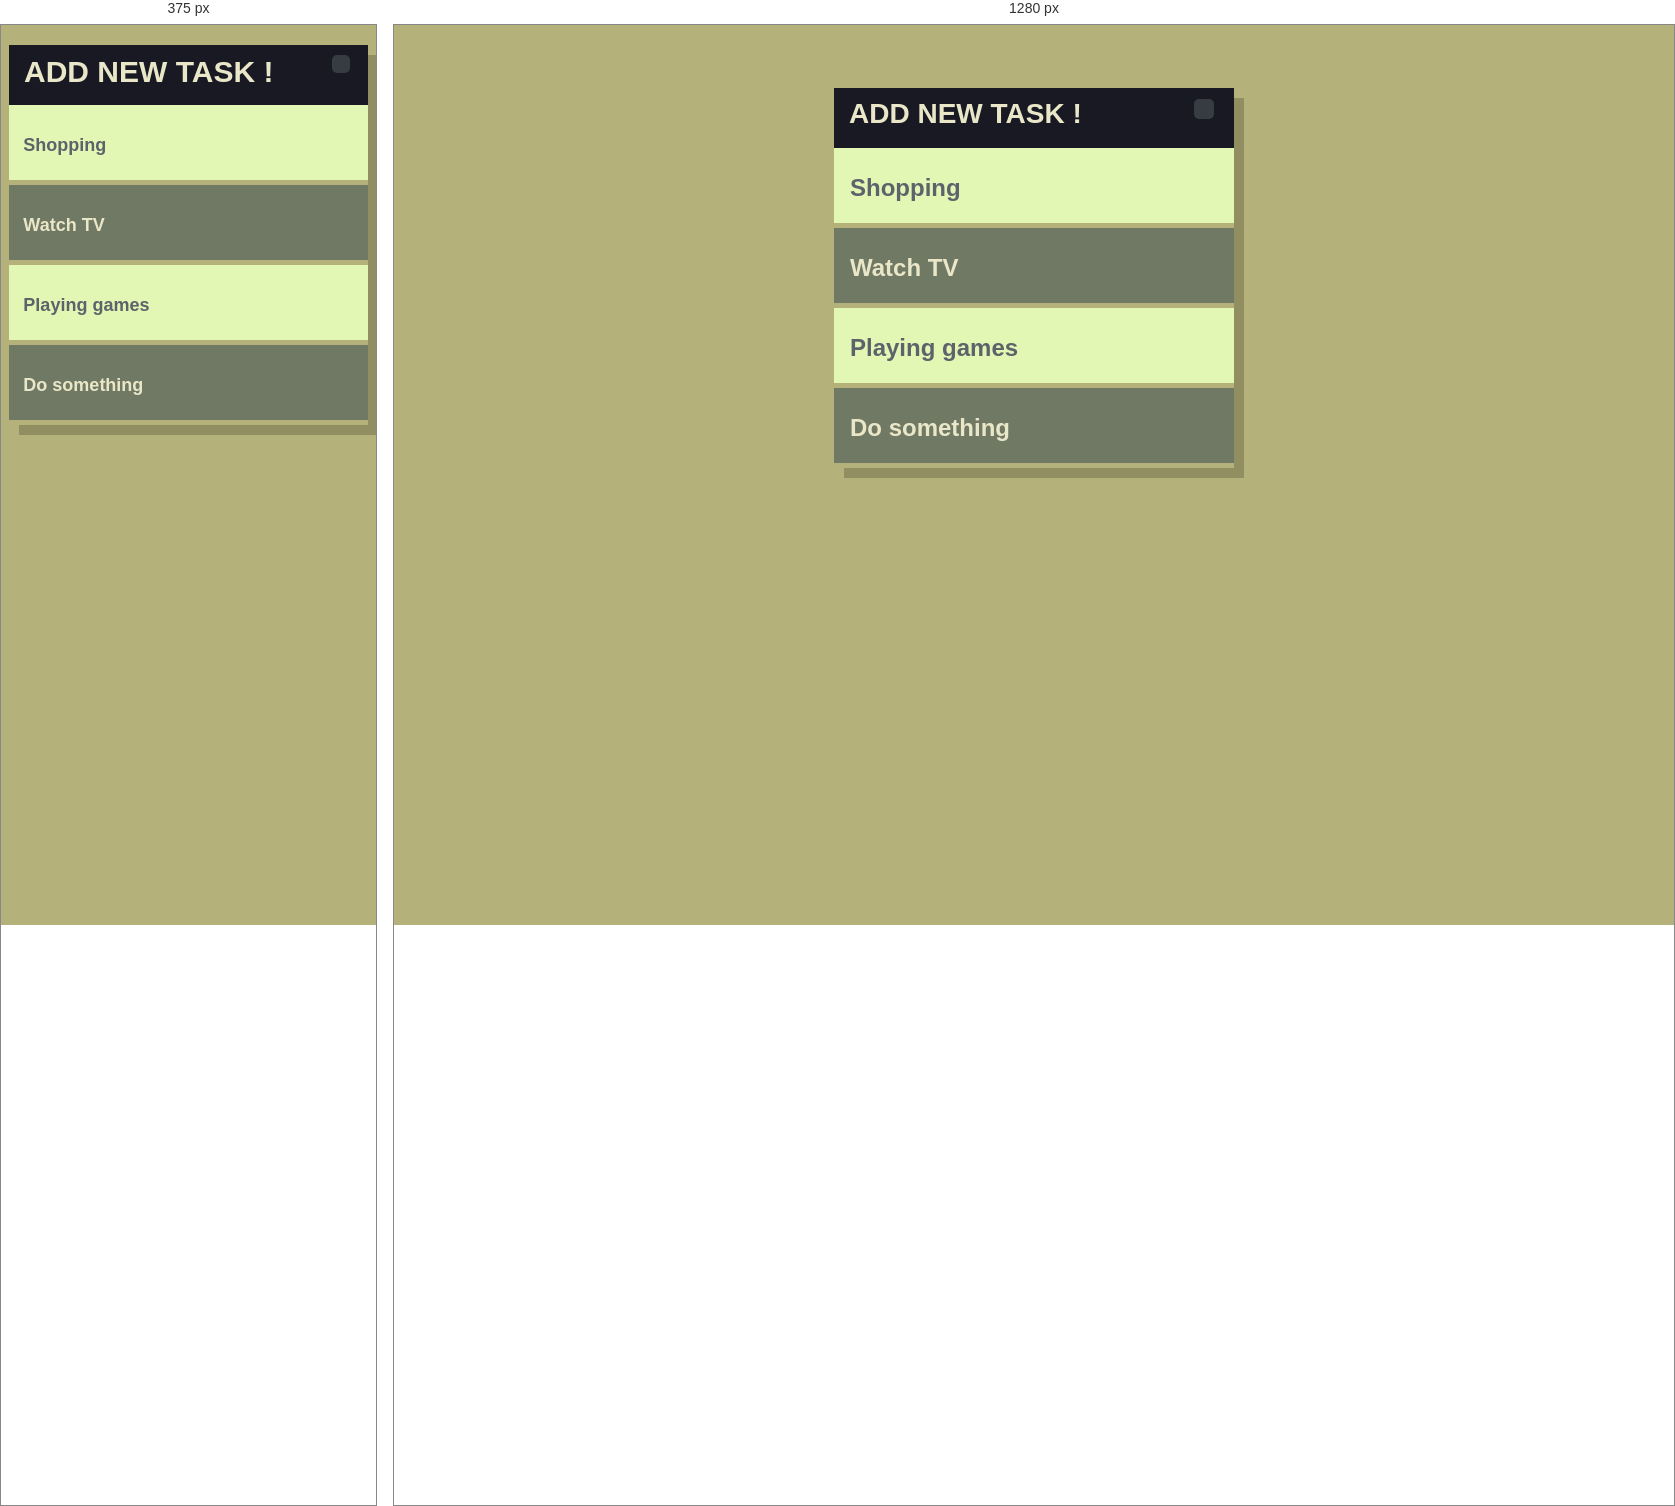
Rendered at 375 px and 1280 px, left to right.

<!-- file: index.html -->
<!DOCTYPE html>
<html lang="en">
<head>
    <meta charset="UTF-8">
    <title>ToDo List</title>
    <link rel="stylesheet" href="css/style.css" type="text/css"/>
    <link rel="stylesheet" href="https://cdnjs.cloudflare.com/ajax/libs/font-awesome/4.7.0/css/font-awesome.min.css">
    <!--<script src="https://ajax.googleapis.com/ajax/libs/jquery/3.3.1/jquery.min.js"></script>
    <script src="https://code.jquery.com/jquery-3.1.1.min.js"></script>-->


    <script src="https://code.jquery.com/jquery-1.12.4.js"></script>
    <script src="https://code.jquery.com/ui/1.12.1/jquery-ui.js"></script>
    <link rel="stylesheet" href="//code.jquery.com/ui/1.12.1/themes/base/jquery-ui.css">
    <meta name="viewport" content="width=device-width, initial-scale=1">
    <link href="https://fonts.googleapis.com/css?family=Open+Sans" rel="stylesheet">
    <script src="js/app.js"></script>
</head>
<body>

<div class='container'>
    <div class="add">
        <i class="fa fa-plus"></i>
    </div>
<div class="title">
    <h1>Add new task !</h1>
</div>

    <div class="new-task">
        <a class="addTask" href="#">
            <i class="fa fa-plus"></i>
        </a>
            <input type="text" placeholder="New task"/>
    </div>

    <ul class="tasks">
        <li class="task">
            <a class="remove">
                <i class='fa fa-trash-o'></i>
            </a>
            <a class="complete">
                <i class='fa fa-check'></i>
            </a>
            Shopping
        </li>
        <li class="task">
            <a class="remove">
                <i class='fa fa-trash-o'></i>
            </a>
            <a class="complete">
                <i class='fa fa-check'></i>
            </a>
            Watch TV
        </li>
        <li class="task">
            <a class="remove">
                <i class='fa fa-trash-o'></i>
            </a>
            <a class="complete">
                <i class='fa fa-check'></i>
            </a>
            Playing games
        </li>
        <li class="task">
            <a class="remove">
                <i class='fa fa-trash-o'></i>
            </a>
            <a class="complete">
                <i class='fa fa-check'></i>
            </a>
            Do something
        </li>
    </ul>
</div>

</body>
</html>

/* @media block from style.css */
@media screen and (max-width: 768px) {
  .container {
    width: 100%; }

  html {
    font-size: 12px; }

  h1 {
    font-size: 30px; } }